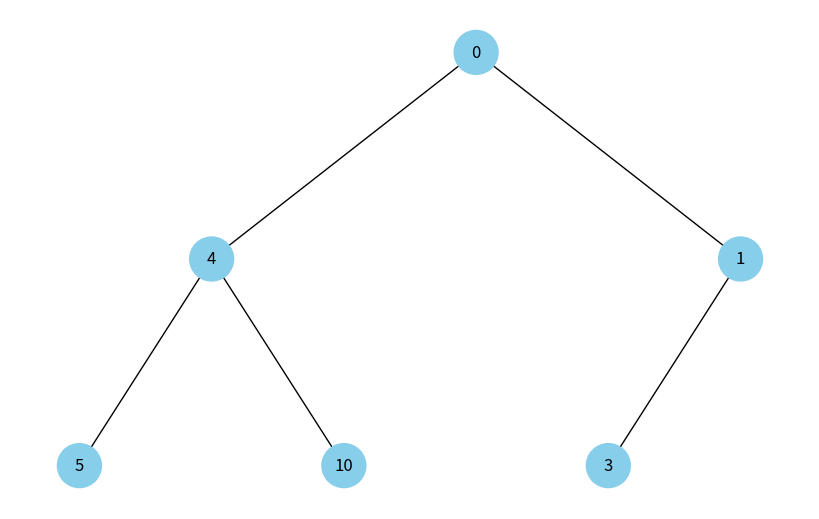
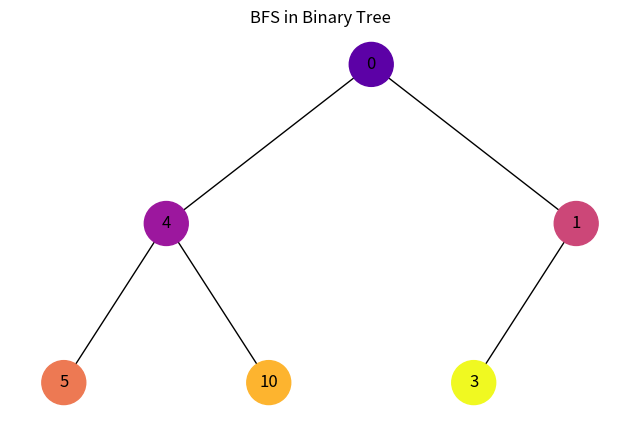
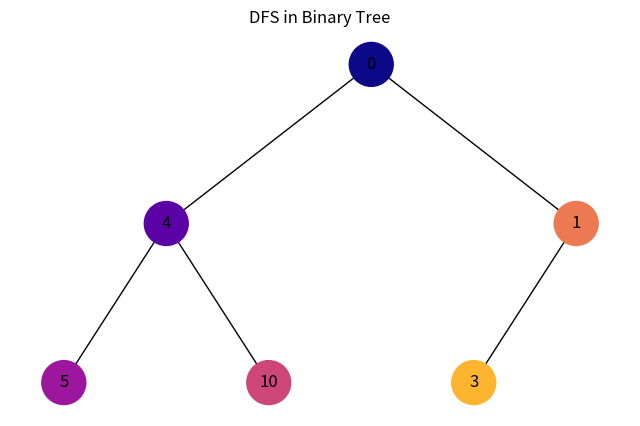

Source code (Python) for these figures, in order:
"""
Завдання 5. Візуалізація обходу бінарного дерева

Використовуючи код із завдання 4 для побудови бінарного дерева, необхідно створити програму на Python, яка візуалізує обходи дерева: у глибину та в ширину.

Вона повинна відображати кожен крок у вузлах з різними кольорами, використовуючи 16-систему RGB (приклад #1296F0). Кольори вузлів мають змінюватися від темних до світлих відтінків, залежно від послідовності обходу. Кожен вузол при його відвідуванні має отримувати унікальний колір, який візуально відображає порядок обходу.
"""

import uuid

import networkx as nx
import matplotlib.pyplot as plt


class Node:
    def __init__(self, key, color="skyblue"):
        self.left = None
        self.right = None
        self.val = key
        self.color = color  # Додатковий аргумент для зберігання кольору вузла
        self.id = str(uuid.uuid4())  # Унікальний ідентифікатор для кожного вузла


def add_edges(graph, node, pos, x=0, y=0, layer=1):
    if node is not None:
        graph.add_node(
            node.id, color=node.color, label=node.val
        )  
        if node.left:
            graph.add_edge(node.id, node.left.id)
            lft = x - 1 / 2**layer
            pos[node.left.id] = (lft, y - 1)
            lft = add_edges(graph, node.left, pos, x=lft, y=y - 1, layer=layer + 1)
        if node.right:
            graph.add_edge(node.id, node.right.id)
            rght = x + 1 / 2**layer
            pos[node.right.id] = (rght, y - 1)
            rght = add_edges(graph, node.right, pos, x=rght, y=y - 1, layer=layer + 1)
    return graph


def create_tree(tree_root):
    tree = nx.DiGraph()
    pos = {tree_root.id: (0, 0)}
    tree = add_edges(tree, tree_root, pos)
    return tree, pos


def draw_tree(tree, pos, title=None):
    colors = [node[1]["color"] for node in tree.nodes(data=True)]
    labels = {
        node[0]: node[1]["label"] for node in tree.nodes(data=True)
    }  # Використовуйте значення вузла для міток

    plt.figure(figsize=(8, 5))
    if title:
        plt.title(title)
    nx.draw(
        tree, pos=pos, labels=labels, arrows=False, node_size=1000, node_color=colors
    )
    plt.show()


def bfs(tree, node, visited=None, queue=None):
    if visited is None:
        visited = set()
    if queue is None:
        queue = [node]

    while queue:
        current_node = queue.pop(0)
        if current_node.id not in visited:
            visited.add(current_node.id)
            color_value = len(visited)
            tree.nodes[current_node.id]["color"] = colormap(
                color_value / len(tree.nodes)
            )

            if current_node.left:
                queue.append(current_node.left)
            if current_node.right:
                queue.append(current_node.right)

        if queue:
            bfs(tree, queue[0], visited, queue)


def dfs(tree, node, visited=None, colormap=None):
    if visited is None:
        visited = set()
    if colormap is None:
        colormap = {}

    if node.id not in visited:
        visited.add(node.id)
        if node.id not in colormap:
            colormap[node.id] = generate_color(len(colormap), len(tree.nodes))

        tree.nodes[node.id]["color"] = colormap[node.id]

        if node.left:
            dfs(tree, node.left, visited, colormap)
        if node.right:
            dfs(tree, node.right, visited, colormap)


def generate_color(index, total_nodes):
    cmap = plt.get_cmap("plasma")
    return cmap(index / total_nodes)


if __name__ == "__main__":
    colormap = plt.get_cmap("plasma")
    # Створення дерева
    root = Node(0)
    root.left = Node(4)
    root.left.left = Node(5)
    root.left.right = Node(10)
    root.right = Node(1)
    root.right.left = Node(3)

    # Відображення дерева
    tree, pos = create_tree(root)
    draw_tree(tree, pos)

    bfs(tree, root)
    draw_tree(tree, pos, title="BFS in Binary Tree")

    dfs(tree, root)
    draw_tree(tree, pos, title="DFS in Binary Tree")
